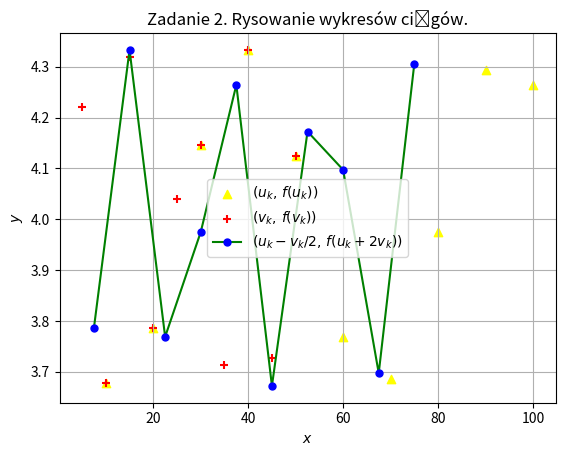

This figure's Python source:
# Technologie informacyjne i komunikacyjne
# Python - zadania.
# Zadanie 2. points – Rysowanie wykresów ciągów.

import numpy as np
import matplotlib.pyplot as plt


def f(x):
    return (1/3)*np.cos(2*x + 8) + 4


u = np.array([10*k for k in range(1, 11)])
v = np.array([5*k for k in range(1, 11)])

fig, ax = plt.subplots()

ax.grid()
ax.set_xlabel("$x$")
ax.set_ylabel("$y$")
ax.set_title("Zadanie 2. Rysowanie wykresów ciągów.")

ax.scatter(u, f(u), marker = "^", color = "yellow", label = r"$\left( u_k , \, f \left( u_k \right) \right) $")
ax.scatter(v, f(v), marker = "+", color = "red", label = r"$\left( v_k , \, f \left( v_k \right) \right) $")
ax.plot(u - v/2, f(u + 2*v), "-g", marker = ".", markerfacecolor = "blue", markeredgecolor = "blue", markersize = "10", label = r"$\left( u_k - v_k / 2 , \, f \left( u_k + 2 v_k \right) \right) $")

ax.legend()

plt.show()
fig.savefig("points.pdf")